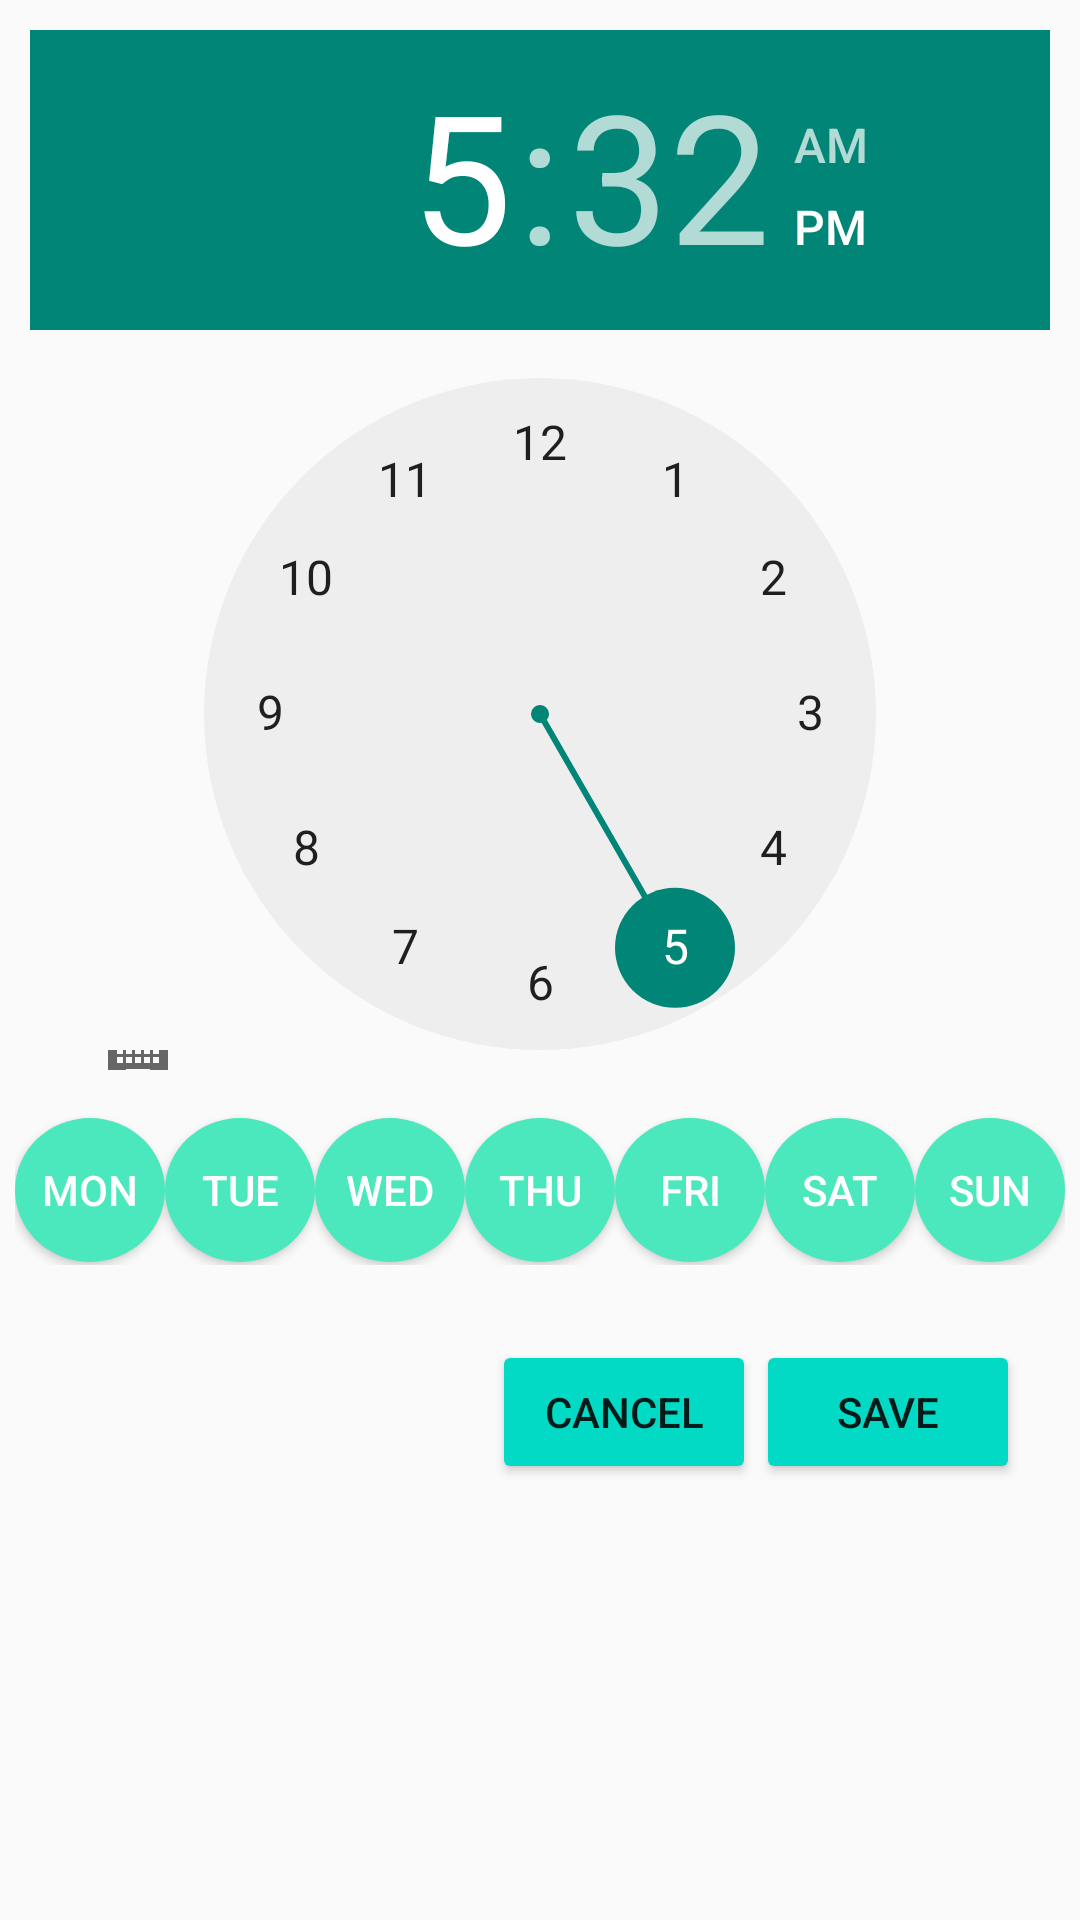

Android layout source for this screen:
<!-- AndroidManifest.xml: application theme Theme.AppCompat.Light.NoActionBar -->
<!-- res/layout/activity_alarmsetting.xml -->
<?xml version="1.0" encoding="utf-8"?>
<LinearLayout xmlns:android="http://schemas.android.com/apk/res/android"
    android:orientation="vertical"
    android:layout_width="match_parent"
    android:layout_height="match_parent">

    <TimePicker
        android:layout_width="match_parent"
        android:layout_height="0dp"
        android:layout_weight="4"
        android:layout_margin="10dp"
        android:layout_marginBottom="5dp"
        android:id="@+id/tp" />

    <LinearLayout
        android:layout_width="match_parent"
        android:layout_height="50dp"
        android:layout_margin="5dp"
        android:orientation="horizontal"
        android:layout_gravity="center">
        <Button
            xmlns:android="http://schemas.android.com/apk/res/android"
            android:layout_width="50dp"
            android:layout_height="match_parent"
            android:layout_marginBottom="1dp"
            android:layout_marginTop="1dp"
            android:background="@drawable/round_button"
            android:text="MON"
            android:textColor="#fff"
            android:gravity="center_horizontal|center_vertical"
            android:id="@+id/bt_mon"
            android:onClick="dayClickListener"/>
        <Button
            xmlns:android="http://schemas.android.com/apk/res/android"
            android:layout_width="50dp"
            android:layout_height="match_parent"
            android:layout_marginBottom="1dp"
            android:layout_marginTop="1dp"
            android:background="@drawable/round_button"
            android:text="TUE"
            android:textColor="#fff"
            android:gravity="center_horizontal|center_vertical"
            android:id="@+id/bt_tue"
            android:onClick="dayClickListener"/>
        <Button
            xmlns:android="http://schemas.android.com/apk/res/android"
            android:layout_width="50dp"
            android:layout_height="match_parent"
            android:layout_marginBottom="1dp"
            android:layout_marginTop="1dp"
            android:background="@drawable/round_button"
            android:text="WED"
            android:textColor="#fff"
            android:gravity="center_horizontal|center_vertical"
            android:id="@+id/bt_wed"
            android:onClick="dayClickListener"/>
        <Button
            xmlns:android="http://schemas.android.com/apk/res/android"
            android:layout_width="50dp"
            android:layout_height="match_parent"
            android:layout_marginBottom="1dp"
            android:layout_marginTop="1dp"
            android:background="@drawable/round_button"
            android:text="THU"
            android:textColor="#fff"
            android:gravity="center_horizontal|center_vertical"
            android:id="@+id/bt_thu"
            android:onClick="dayClickListener"/>
        <Button
            xmlns:android="http://schemas.android.com/apk/res/android"
            android:layout_width="50dp"
            android:layout_height="match_parent"
            android:layout_marginBottom="1dp"
            android:layout_marginTop="1dp"
            android:background="@drawable/round_button"
            android:text="FRI"
            android:textColor="#fff"
            android:gravity="center_horizontal|center_vertical"
            android:id="@+id/bt_fri"
            android:onClick="dayClickListener"/>
        <Button
            xmlns:android="http://schemas.android.com/apk/res/android"
            android:layout_width="50dp"
            android:layout_height="match_parent"
            android:layout_marginBottom="1dp"
            android:layout_marginTop="1dp"
            android:background="@drawable/round_button"
            android:text="SAT"
            android:textColor="#fff"
            android:gravity="center_horizontal|center_vertical"
            android:id="@+id/bt_sat"
            android:onClick="dayClickListener"/>
        <Button
            xmlns:android="http://schemas.android.com/apk/res/android"
            android:layout_width="50dp"
            android:layout_height="match_parent"
            android:layout_marginBottom="1dp"
            android:layout_marginTop="1dp"
            android:background="@drawable/round_button"
            android:text="SUN"
            android:textColor="#fff"
            android:gravity="center_horizontal|center_vertical"
            android:id="@+id/bt_sun"
            android:onClick="dayClickListener"/>
    </LinearLayout>

    <LinearLayout
        android:layout_width="match_parent"
        android:layout_height="0dp"
        android:layout_weight="2"
        android:layout_margin="20dp"
        android:orientation="vertical">

        <LinearLayout
            android:orientation="horizontal"
            android:layout_width="match_parent"
            android:layout_height="0dp"
            android:layout_weight="1"
            android:gravity="right">

            <Button
                android:layout_width="wrap_content"
                android:layout_height="wrap_content"
                android:text="Cancel"
                android:theme="@style/MyButton"
                android:id="@+id/bt_cancel"
                android:onClick="cancelClickListener"/>
            <Button
                android:layout_width="wrap_content"
                android:layout_height="wrap_content"
                android:text="Save"
                android:theme="@style/MyButton"
                android:id="@+id/bt_save"
                android:onClick="saveClickListener"/>
        </LinearLayout>

    </LinearLayout>

</LinearLayout>
<!-- resources referenced by this layout -->
<resources>
  <!-- drawable round_button (drawable) -->
  <?xml version="1.0" encoding="utf-8"?>
  <selector xmlns:android="http://schemas.android.com/apk/res/android">
      <item android:state_pressed="false">
          <shape android:shape="oval">
              <solid android:color="#4BE8BE"/>
          </shape>
      </item>
      <item android:state_pressed="true">
          <shape android:shape="oval">
              <solid android:color="#000000"/>
          </shape>
      </item>
  </selector>
  <style name="MyButton" parent="Theme.AppCompat.Light">
          <item name="colorControlHighlight">#0B624B</item>
          <item name="colorButtonNormal">@color/colorAccent</item>
      </style>
  <!-- not gathered from this repository: default colours our renderer supplied (Android Studio template values) -->
  <color name="colorAccent">#FF03DAC5</color>
</resources>
